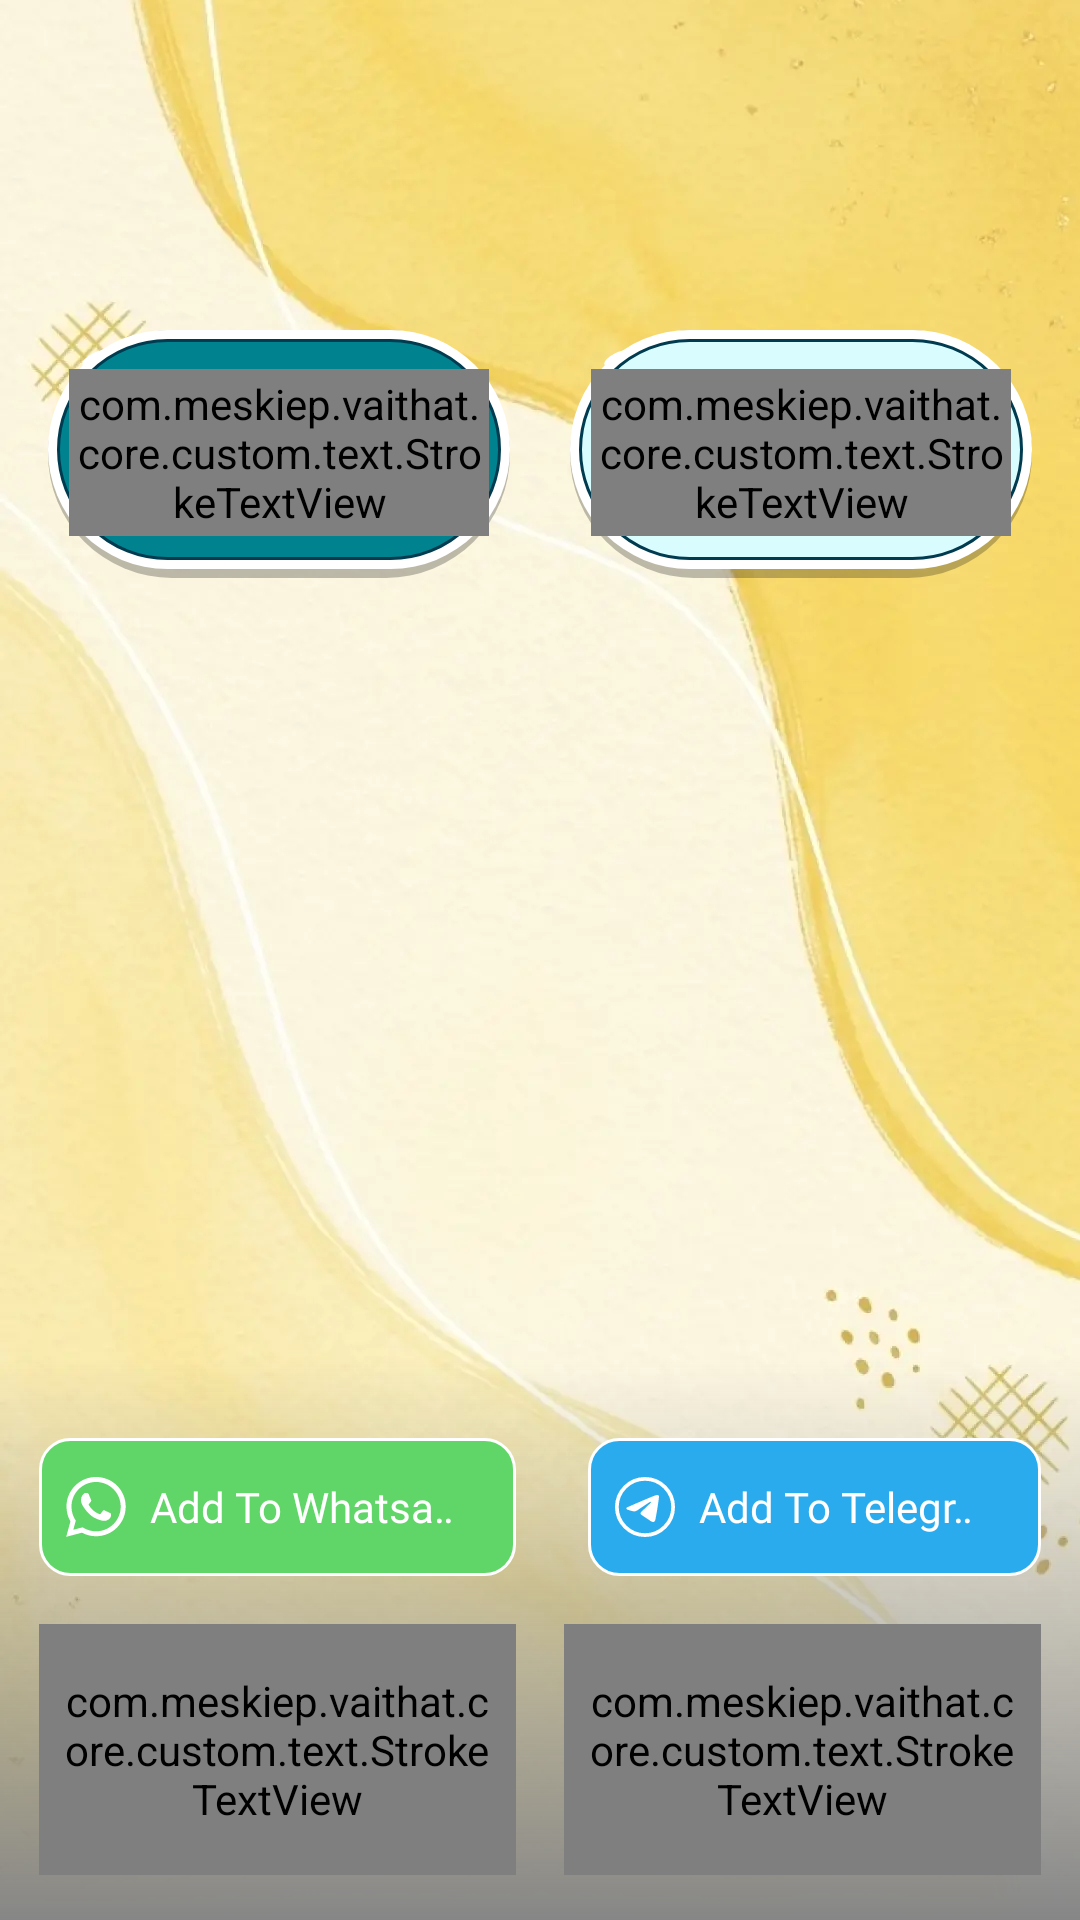

Here is an Android app screen rendered from its layout file. Give the layout XML and the strings, colors and styles it references.
<!-- AndroidManifest.xml: application theme Theme.ST219_Clothes_Skins_Maker_for_RBX -->
<!-- res/layout/activity_my_creation.xml -->
<?xml version="1.0" encoding="utf-8"?>
<androidx.constraintlayout.widget.ConstraintLayout xmlns:android="http://schemas.android.com/apk/res/android"
    xmlns:app="http://schemas.android.com/apk/res-auto"
    xmlns:tools="http://schemas.android.com/tools"
    android:id="@+id/main"
    android:layout_width="match_parent"
    android:layout_height="match_parent"
    tools:context=".ui.my_creation.MyCreationActivity">

    <include layout="@layout/layout_background" />

    
    <FrameLayout
        android:id="@+id/layoutActionBar"
        android:layout_width="match_parent"
        android:layout_height="wrap_content"
        app:layout_constraintTop_toTopOf="parent">

        <include
            android:id="@+id/actionBar"
            layout="@layout/layout_actionbar" />
    </FrameLayout>

    
    
    
    
    
    
    

    
    

    
    <LinearLayout
        android:id="@+id/lnlType"
        android:layout_width="match_parent"
        android:layout_height="wrap_content"
        android:layout_marginHorizontal="16dp"
        android:layout_marginTop="10dp"
        android:orientation="horizontal"
        app:layout_constraintTop_toBottomOf="@+id/layoutActionBar">

        
        <FrameLayout
            android:id="@+id/btnEditCreation"
            android:layout_width="0dp"
            android:layout_height="wrap_content"
            android:layout_marginEnd="10dp"
            android:layout_weight="1"
            android:background="@drawable/bg_100_button_focus_app_medium">

            
            <com.meskiep.vaithat.core.custom.text.StrokeTextView
                android:id="@+id/tvEditCreation"
                style="@style/single_marquee"
                android:layout_width="match_parent"
                android:layout_height="wrap_content"
                android:layout_marginHorizontal="4dp"
                android:layout_marginTop="10dp"
                android:layout_marginBottom="8dp"
                android:fontFamily="@font/cookies"
                android:gravity="center"
                android:paddingVertical="2dp"
                android:text="@string/my_emoji"
                android:textColor="@color/white"
                android:textSize="20sp"
                app:strokeColor="@color/green_003B50"
                app:strokeJoinStyle="round"
                app:strokeMiter="5dp"
                app:strokeWidth="2dp" />
        </FrameLayout>

        
        <FrameLayout
            android:id="@+id/btnViewCreation"
            android:layout_width="0dp"
            android:layout_height="wrap_content"
            android:layout_marginStart="10dp"
            android:layout_weight="1"
            android:background="@drawable/bg_100_button_unfocus_app_medium">

            
            <com.meskiep.vaithat.core.custom.text.StrokeTextView
                android:id="@+id/tvViewCreation"
                style="@style/single_marquee"
                android:layout_width="match_parent"
                android:layout_height="wrap_content"
                android:layout_marginHorizontal="4dp"
                android:layout_marginTop="10dp"
                android:layout_marginBottom="8dp"
                android:fontFamily="@font/cookies"
                android:gravity="center"
                android:paddingVertical="2dp"
                android:text="@string/my_design"
                android:textColor="@color/green_003B50"
                android:textSize="20sp"
                app:strokeColor="@color/transparent"
                app:strokeJoinStyle="round"
                app:strokeMiter="5dp"
                app:strokeWidth="2dp" />
        </FrameLayout>
    </LinearLayout>

    
    <androidx.recyclerview.widget.RecyclerView
        android:id="@+id/rcvEditCreation"
        android:layout_width="match_parent"
        android:layout_height="0dp"
        android:layout_marginTop="10dp"
        android:paddingHorizontal="6dp"
        app:layoutManager="androidx.recyclerview.widget.GridLayoutManager"
        app:layout_constraintBottom_toTopOf="@+id/lnlBottom"
        app:layout_constraintTop_toBottomOf="@+id/lnlType"
        app:spanCount="2"
        tools:listitem="@layout/item_my_creation" />

    
    <androidx.recyclerview.widget.RecyclerView
        android:id="@+id/rcvViewCreation"
        android:layout_width="match_parent"
        android:layout_height="0dp"
        android:layout_marginTop="10dp"
        android:paddingHorizontal="8dp"
        android:visibility="gone"
        app:layoutManager="androidx.recyclerview.widget.GridLayoutManager"
        app:layout_constraintBottom_toTopOf="@+id/lnlBottom"
        app:layout_constraintTop_toBottomOf="@+id/lnlType"
        app:spanCount="2"
        tools:listitem="@layout/item_my_creation" />

    
    <ImageView
        android:id="@+id/imvBlur"
        android:layout_width="0dp"
        android:layout_height="0dp"
        android:layout_marginTop="-26dp"
        android:scaleType="fitXY"
        android:src="@drawable/bg_gradient_black"
        app:layout_constraintBottom_toBottomOf="parent"
        app:layout_constraintEnd_toEndOf="@+id/lnlBottom"
        app:layout_constraintStart_toStartOf="@+id/lnlBottom"
        app:layout_constraintTop_toTopOf="@+id/lnlBottom" />

    
    <androidx.appcompat.widget.LinearLayoutCompat
        android:id="@+id/lnlBottom"
        android:layout_width="match_parent"
        android:layout_height="wrap_content"
        android:layout_marginBottom="15dp"
        android:orientation="vertical"

        android:paddingHorizontal="13dp"
        app:layout_constraintBottom_toBottomOf="parent">

        
        <androidx.appcompat.widget.LinearLayoutCompat
            android:id="@+id/lnlBottomTop"
            android:layout_width="match_parent"
            android:layout_height="wrap_content"
            android:orientation="horizontal">

            
            <FrameLayout
                android:id="@+id/btnWhatsapp"
                android:layout_width="match_parent"
                android:layout_height="wrap_content"
                android:layout_marginEnd="8dp"
                android:layout_weight="1"
                android:background="@drawable/bg_10_stroke_white_solid_green"
                android:padding="1dp">

                <androidx.appcompat.widget.LinearLayoutCompat
                    android:layout_width="match_parent"
                    android:layout_height="wrap_content"
                    android:gravity="center"
                    android:orientation="horizontal"
                    android:paddingHorizontal="8dp"
                    android:paddingVertical="12dp">

                    <ImageView
                        android:layout_width="20dp"
                        android:layout_height="20dp"
                        android:src="@drawable/ic_whatsapp" />

                    
                    <TextView
                        android:id="@+id/tvWhatsapp"
                        style="@style/single_marquee"
                        android:layout_width="wrap_content"
                        android:layout_height="wrap_content"
                        android:layout_marginHorizontal="8dp"
                        android:fontFamily="@font/cookies"
                        android:text="@string/add_to_whatsapp"
                        android:textColor="@color/white"
                        android:textSize="14sp" />

                </androidx.appcompat.widget.LinearLayoutCompat>

            </FrameLayout>

            
            <FrameLayout
                android:id="@+id/btnTelegram"
                android:layout_width="match_parent"
                android:layout_height="wrap_content"
                android:layout_marginStart="16dp"
                android:layout_weight="1"
                android:background="@drawable/bg_10_stroke_white_solid_blue"
                android:padding="1dp">

                <androidx.appcompat.widget.LinearLayoutCompat
                    android:layout_width="match_parent"
                    android:layout_height="wrap_content"
                    android:gravity="center"
                    android:orientation="horizontal"
                    android:paddingHorizontal="8dp"
                    android:paddingVertical="12dp">

                    <ImageView
                        android:layout_width="20dp"
                        android:layout_height="20dp"
                        android:src="@drawable/ic_telegram" />

                    
                    <TextView
                        android:id="@+id/tvTelegram"
                        style="@style/single_marquee"
                        android:layout_width="wrap_content"
                        android:layout_height="wrap_content"
                        android:layout_marginHorizontal="8dp"
                        android:fontFamily="@font/cookies"
                        android:text="@string/add_to_telegram"
                        android:textColor="@color/white"
                        android:textSize="14sp" />

                </androidx.appcompat.widget.LinearLayoutCompat>

            </FrameLayout>

        </androidx.appcompat.widget.LinearLayoutCompat>

        
        <FrameLayout
            android:id="@+id/lnlDownShare"
            android:layout_width="match_parent"
            android:layout_height="wrap_content"
            android:layout_marginTop="16dp"
            app:layout_constraintBottom_toBottomOf="parent">

            <include
                android:id="@+id/bottomBar"
                layout="@layout/layout_double_button" />
        </FrameLayout>

    </androidx.appcompat.widget.LinearLayoutCompat>

    
    <FrameLayout
        android:id="@+id/layoutNoItem"
        android:layout_width="wrap_content"
        android:layout_height="wrap_content"
        android:layout_gravity="center"
        android:layout_marginBottom="100dp"
        android:gravity="center"
        android:orientation="vertical"
        android:visibility="gone"
        app:layout_constraintBottom_toBottomOf="parent"
        app:layout_constraintEnd_toEndOf="parent"
        app:layout_constraintStart_toStartOf="parent"
        app:layout_constraintTop_toBottomOf="@+id/lnlType">


        <TextView
            android:layout_width="wrap_content"
            android:layout_height="wrap_content"
            android:fontFamily="@font/cookies"
            android:gravity="center"
            android:padding="10dp"
            android:text="@string/no_item_here"
            android:textColor="@color/green_003B50"
            android:textSize="16sp" />
    </FrameLayout>

    
    
    
    
    
    
</androidx.constraintlayout.widget.ConstraintLayout>
<!-- res/layout/layout_background.xml (included above) -->
<?xml version="1.0" encoding="utf-8"?>
<FrameLayout xmlns:android="http://schemas.android.com/apk/res/android"
    android:layout_width="match_parent"
    android:layout_height="match_parent">

    <ImageView
        android:layout_width="match_parent"
        android:layout_height="match_parent"
        android:scaleType="centerCrop"
        android:src="@drawable/img_app_bg" />

</FrameLayout>
<!-- res/layout/layout_actionbar.xml (included above) -->
<?xml version="1.0" encoding="utf-8"?>
<androidx.constraintlayout.widget.ConstraintLayout xmlns:android="http://schemas.android.com/apk/res/android"
    xmlns:app="http://schemas.android.com/apk/res-auto"
    android:layout_width="match_parent"
    android:layout_height="100dp"
    android:background="@color/transparent">

    
    <ImageView
        android:id="@+id/btnActionBarLeft"
        android:layout_width="32dp"
        android:layout_height="32dp"
        android:layout_marginStart="16dp"
        android:layout_marginBottom="10dp"
        android:background="?attr/selectableItemBackgroundBorderless"
        android:visibility="invisible"
        app:layout_constraintBottom_toBottomOf="parent"
        app:layout_constraintStart_toStartOf="parent" />

    
    <TextView
        android:id="@+id/tvCenter"
        style="@style/normal_text_single_marquee"
        android:layout_width="0dp"
        android:layout_height="wrap_content"
        android:layout_marginHorizontal="4dp"
        android:gravity="center"
        android:text="@string/language"
        android:textSize="28sp"
        android:visibility="gone"
        app:layout_constraintBottom_toBottomOf="@+id/btnActionBarLeft"
        app:layout_constraintEnd_toStartOf="@+id/btnActionBarRight"
        app:layout_constraintStart_toEndOf="@+id/btnActionBarLeft"
        app:layout_constraintTop_toTopOf="@+id/btnActionBarLeft" />

    
    <ImageView
        android:id="@+id/btnActionBarCenter"
        android:layout_width="32dp"
        android:layout_height="32dp"
        android:background="?attr/selectableItemBackgroundBorderless"
        android:visibility="gone"
        app:layout_constraintBottom_toBottomOf="@+id/btnActionBarLeft"
        app:layout_constraintEnd_toStartOf="@+id/btnActionBarRight"
        app:layout_constraintStart_toEndOf="@+id/btnActionBarLeft"
        app:layout_constraintTop_toTopOf="@+id/btnActionBarLeft" />

    
    <androidx.constraintlayout.widget.Guideline
        android:id="@+id/glVer05"
        android:layout_width="wrap_content"
        android:layout_height="match_parent"
        android:orientation="vertical"
        app:layout_constraintGuide_percent="0.5" />

    
    <ImageView
        android:id="@+id/btnActionBarCenterLeft"
        android:layout_width="32dp"
        android:layout_height="32dp"
        android:layout_marginStart="32dp"
        android:background="?attr/selectableItemBackgroundBorderless"
        android:visibility="gone"
        app:layout_constraintBottom_toBottomOf="@+id/btnActionBarLeft"
        app:layout_constraintEnd_toEndOf="parent"
        app:layout_constraintEnd_toStartOf="@+id/glVer05"
        app:layout_constraintStart_toEndOf="@+id/btnActionBarLeft"
        app:layout_constraintTop_toTopOf="@+id/btnActionBarLeft" />

    
    <ImageView
        android:id="@+id/btnActionBarCenterRight"
        android:layout_width="32dp"
        android:layout_height="32dp"
        android:layout_marginEnd="32dp"
        android:background="?attr/selectableItemBackgroundBorderless"
        android:visibility="gone"
        app:layout_constraintBottom_toBottomOf="@+id/btnActionBarRight"
        app:layout_constraintEnd_toStartOf="@+id/btnActionBarRight"
        app:layout_constraintStart_toEndOf="@+id/glVer05"
        app:layout_constraintTop_toTopOf="@+id/btnActionBarRight" />

    
    <ImageView
        android:id="@+id/btnActionBarNextToRight"
        android:layout_width="32dp"
        android:layout_height="32dp"
        android:layout_marginEnd="12dp"
        android:background="?attr/selectableItemBackgroundBorderless"
        android:visibility="gone"
        app:layout_constraintBottom_toBottomOf="@+id/btnActionBarRight"
        app:layout_constraintEnd_toStartOf="@+id/btnActionBarRight"
        app:layout_constraintTop_toTopOf="@+id/btnActionBarRight" />

    
    <ImageView
        android:id="@+id/btnActionBarRight"
        android:layout_width="32dp"
        android:layout_height="32dp"
        android:layout_marginEnd="16dp"
        android:background="?attr/selectableItemBackgroundBorderless"
        android:visibility="invisible"
        app:layout_constraintBottom_toBottomOf="@+id/btnActionBarLeft"
        app:layout_constraintEnd_toEndOf="parent"
        app:layout_constraintTop_toTopOf="@+id/btnActionBarLeft" />

    
    <FrameLayout
        android:id="@+id/btnActionBarRightText"
        android:layout_width="wrap_content"
        android:layout_height="wrap_content"
        android:layout_marginEnd="16dp"
        android:background="@drawable/bg_focus_very_short"
        android:visibility="gone"
        app:layout_constraintBottom_toBottomOf="@+id/btnActionBarLeft"
        app:layout_constraintEnd_toEndOf="parent"
        app:layout_constraintTop_toTopOf="@+id/btnActionBarLeft">

        
        <com.meskiep.vaithat.core.custom.text.StrokeTextView
            android:id="@+id/tvActionBarRightText"
            style="@style/single_marquee"
            android:layout_width="wrap_content"
            android:layout_height="wrap_content"
            android:layout_gravity="center"
            android:fontFamily="@font/cookies"
            android:gravity="center"
            android:paddingHorizontal="12dp"
            android:paddingVertical="4dp"
            android:text="@string/save"
            android:textColor="@color/gray_B2717171"
            android:textSize="16sp"
            app:strokeColor="@color/transparent"
            app:strokeJoinStyle="round"
            app:strokeMiter="5dp"
            app:strokeWidth="1dp" />
    </FrameLayout>
</androidx.constraintlayout.widget.ConstraintLayout>
<!-- res/layout/item_my_creation.xml (included above) -->
<?xml version="1.0" encoding="utf-8"?>
<androidx.constraintlayout.widget.ConstraintLayout xmlns:android="http://schemas.android.com/apk/res/android"
    xmlns:app="http://schemas.android.com/apk/res-auto"
    android:layout_width="match_parent"
    android:layout_height="wrap_content"
    android:layout_margin="10dp">

    <androidx.constraintlayout.widget.ConstraintLayout
        android:layout_width="0dp"
        android:layout_height="0dp"
        app:layout_constraintBottom_toBottomOf="parent"
        app:layout_constraintDimensionRatio="1:1"
        app:layout_constraintEnd_toEndOf="parent"
        app:layout_constraintStart_toStartOf="parent"
        app:layout_constraintTop_toTopOf="parent">

        <FrameLayout
            android:layout_width="match_parent"
            android:layout_height="match_parent"
            android:background="@drawable/bg_dialog">

            <androidx.cardview.widget.CardView
                android:layout_width="match_parent"
                android:layout_height="match_parent"
                app:cardCornerRadius="19dp"
                app:cardBackgroundColor="@color/white"
                app:cardElevation="0dp">

                
                <ImageView
                    android:id="@+id/imvImage"
                    android:layout_width="match_parent"
                    android:layout_height="match_parent"
                    android:scaleType="centerCrop" />

                
                <View
                    android:id="@+id/vSelected"
                    android:layout_width="match_parent"
                    android:layout_height="match_parent"
                    android:background="#80000000" />
            </androidx.cardview.widget.CardView>
        </FrameLayout>

        
        <ImageView
            android:id="@+id/btnEdit"
            android:layout_width="28dp"
            android:layout_height="28dp"
            android:src="@drawable/ic_view_edit"
            app:layout_constraintStart_toStartOf="parent"
            app:layout_constraintTop_toTopOf="parent" />

        
        <ImageView
            android:id="@+id/btnSelect"
            android:layout_width="28dp"
            android:layout_height="28dp"
            android:visibility="gone"
            app:layout_constraintEnd_toEndOf="parent"
            app:layout_constraintTop_toTopOf="parent" />

        
        <ImageView
            android:id="@+id/btnDelete"
            android:layout_width="28dp"
            android:layout_height="28dp"
            android:src="@drawable/ic_view_delete"
            app:layout_constraintEnd_toEndOf="parent"
            app:layout_constraintTop_toTopOf="parent" />


    </androidx.constraintlayout.widget.ConstraintLayout>

</androidx.constraintlayout.widget.ConstraintLayout>
<!-- res/layout/layout_double_button.xml (included above) -->
<?xml version="1.0" encoding="utf-8"?>
<LinearLayout xmlns:android="http://schemas.android.com/apk/res/android"
    xmlns:app="http://schemas.android.com/apk/res-auto"
    android:layout_width="match_parent"
    android:layout_height="wrap_content"
    android:orientation="horizontal">

    
    <com.meskiep.vaithat.core.custom.text.StrokeTextView
        android:id="@+id/btnLeft"
        style="@style/single_marquee"
        android:layout_width="0dp"
        android:layout_height="wrap_content"
        android:layout_marginEnd="16dp"
        android:layout_weight="1"
        android:background="@drawable/bg_100_button_focus_app_long"
        android:fontFamily="@font/cookies"
        android:gravity="center"
        android:paddingHorizontal="8dp"
        android:paddingVertical="16dp"
        android:text="@string/no"
        android:textColor="@color/white"
        android:textSize="20sp"
        app:strokeColor="@color/green_003B50"
        app:strokeJoinStyle="round"
        app:strokeMiter="5dp"
        app:strokeWidth="2dp" />

    
    <com.meskiep.vaithat.core.custom.text.StrokeTextView
        android:id="@+id/btnRight"
        style="@style/single_marquee"
        android:layout_width="0dp"
        android:layout_height="wrap_content"
        android:layout_weight="1"
        android:background="@drawable/bg_100_button_focus_app_long"
        android:fontFamily="@font/cookies"
        android:gravity="center"
        android:paddingHorizontal="8dp"
        android:paddingVertical="16dp"
        android:text="@string/yes"
        android:textColor="@color/white"
        android:textSize="20sp"
        app:strokeColor="@color/green_003B50"
        app:strokeJoinStyle="round"
        app:strokeMiter="5dp"
        app:strokeWidth="2dp" />

</LinearLayout>
<!-- resources referenced by this layout -->
<resources>
  <color name="gray_B2717171">#B2717171</color>
  <color name="green_003B50">#003B50</color>
  <color name="transparent">#00000000</color>
  <color name="white">#FFFFFFFF</color>
  <!-- drawable bg_10_stroke_white_solid_blue (drawable) -->
  <?xml version="1.0" encoding="utf-8"?>
  <shape xmlns:android="http://schemas.android.com/apk/res/android">
      <corners android:radius="10dp" />
      <stroke android:color="@color/white" android:width="1dp"/>
      <solid android:color="#2AABEE" />
  </shape>
  <!-- drawable bg_10_stroke_white_solid_green (drawable) -->
  <?xml version="1.0" encoding="utf-8"?>
  <shape xmlns:android="http://schemas.android.com/apk/res/android">
      <corners android:radius="10dp" />
      <stroke android:color="@color/white" android:width="1dp"/>
      <solid android:color="#60D568" />
  </shape>
  <!-- drawable bg_gradient_black (drawable) -->
  <?xml version="1.0" encoding="utf-8"?>
  <shape xmlns:android="http://schemas.android.com/apk/res/android">
      <gradient
          android:angle="-90"
          android:endColor="#868686"
          android:startColor="#00868686" />
  </shape>
  <string name="add_to_telegram">Add To Telegram</string>
  <string name="add_to_whatsapp">Add To Whatsapp</string>
  <string name="language">Language</string>
  <string name="my_design">My Design</string>
  <string name="my_emoji">My Emoji</string>
  <string name="no">No</string>
  <string name="no_item_here">No Item Here</string>
  <string name="save">Save</string>
  <string name="yes">Yes</string>
  <style name="normal_text_single_marquee">
          <item name="android:singleLine">true</item>
          <item name="android:ellipsize">marquee</item>
          <item name="android:marqueeRepeatLimit">marquee_forever</item>
          <item name="android:fontFamily">@font/cookies</item>
          <item name="android:shadowColor">@color/white</item>
          <item name="android:shadowDy">4</item>
          <item name="android:shadowRadius">1</item>
          <item name="android:textColor">@color/green_003B50</item>
      </style>
  <style name="single_marquee">
          <item name="android:singleLine">true</item>
          <item name="android:ellipsize">marquee</item>
          <item name="android:marqueeRepeatLimit">marquee_forever</item>
      </style>
  <style name="Theme.ST219_Clothes_Skins_Maker_for_RBX" parent="Base.Theme.ST219_Clothes_Skins_Maker_for_RBX" />
  <color name="green_00838F">#00838F</color>
  <!-- drawable ic_bubble_top (drawable) -->
  <vector xmlns:android="http://schemas.android.com/apk/res/android"
      android:width="9dp"
      android:height="6dp"
      android:viewportWidth="9"
      android:viewportHeight="6">
      <group>
          <path
              android:fillColor="#FFFFFFFF"
              android:pathData="M3.57 2.02a4.08 1.61-28.98 1 0 1.57 2.8 4.08 1.61-28.98 1 0-1.57-2.8z"/>
      </group>
  </vector>
  <color name="blue_D9FCFF">#D9FCFF</color>
  <style name="Base.Theme.ST219_Clothes_Skins_Maker_for_RBX" parent="Theme.Material3.DayNight.NoActionBar">
          <item name="android:windowTranslucentStatus">false</item>
          <item name="android:statusBarColor">@android:color/transparent</item>
      </style>
</resources>
